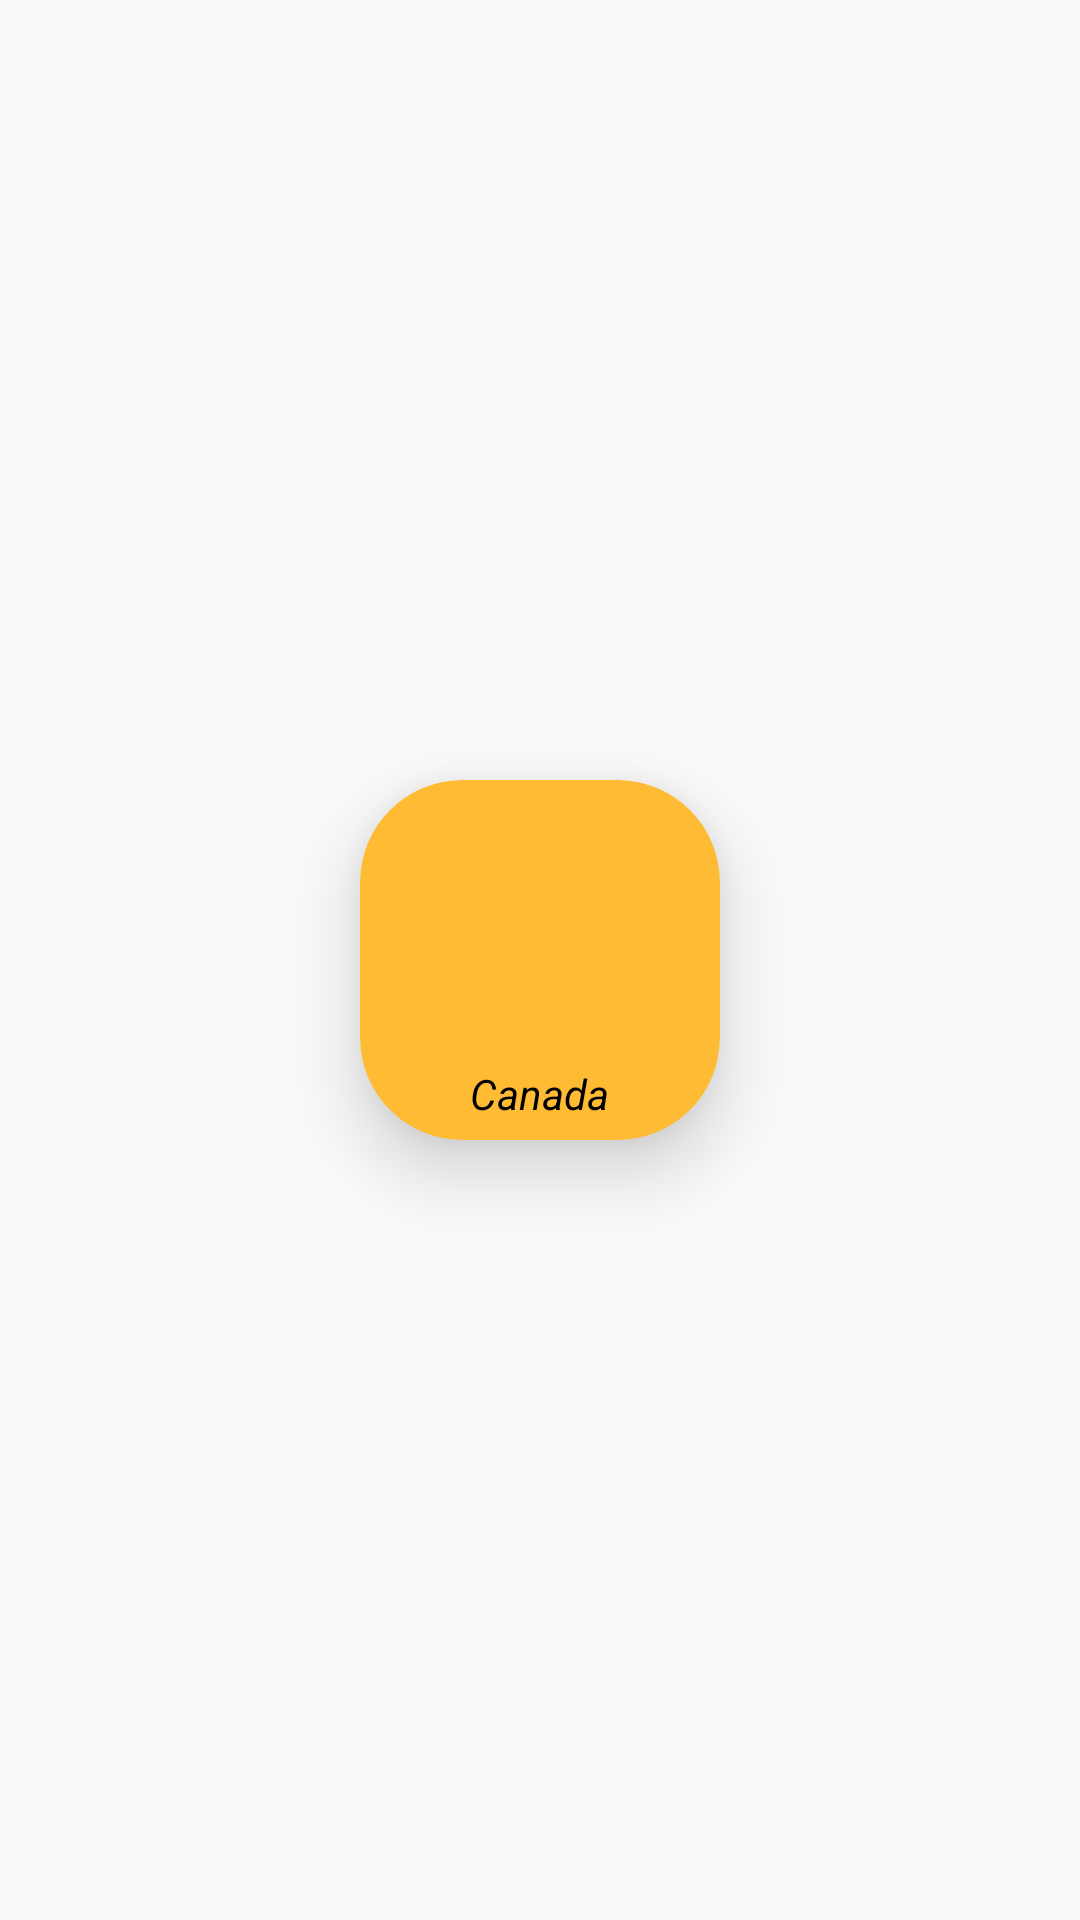

Layout XML and referenced resources for this Android screen:
<!-- AndroidManifest.xml: application theme AppTheme -->
<!-- res/layout/layout_list_item.xml -->
<?xml version="1.0" encoding="utf-8"?>
<RelativeLayout xmlns:android="http://schemas.android.com/apk/res/android"
    xmlns:app="http://schemas.android.com/apk/res-auto"
    android:layout_margin="1dp"
    android:layout_width="wrap_content"
    android:layout_height="wrap_content">
    
    <androidx.cardview.widget.CardView
        android:layout_width="120dp"
        android:layout_height="120dp"
        android:layout_centerInParent="true"
        app:cardBackgroundColor="@android:color/holo_orange_light"
        app:cardElevation="15dp"
        app:cardCornerRadius="34dp">

        <RelativeLayout
            android:layout_width="match_parent"
            android:layout_height="match_parent">

            <ImageView
                android:layout_width="90dp"
                android:layout_height="90dp"
                android:scaleType="centerCrop"
                android:layout_centerHorizontal="true"
                android:background="@android:color/transparent"
                android:id="@+id/imageview"
                />

            <TextView
                android:layout_width="wrap_content"
                android:layout_height="20dp"
                android:text="Canada"
                android:id="@+id/text"
                android:textStyle="italic"
                android:layout_below="@id/imageview"
                android:layout_centerHorizontal="true"
                android:layout_marginTop="5dp"
                android:textColor="#000"
                android:layout_marginBottom="5dp"
                android:autoSizeTextType="uniform"/>
        </RelativeLayout>
    </androidx.cardview.widget.CardView>

</RelativeLayout>
<!-- resources referenced by this layout -->
<resources>
  <style name="AppTheme" parent="Theme.AppCompat.Light.DarkActionBar">
          
          <item name="colorPrimary">@color/colorPrimary</item>
          <item name="colorPrimaryDark">@color/colorPrimaryDark</item>
          <item name="colorAccent">@color/colorAccent</item>
      </style>
  <color name="colorPrimary">#008577</color>
  <color name="colorPrimaryDark">#00574B</color>
  <color name="colorAccent">#D81B60</color>
</resources>
